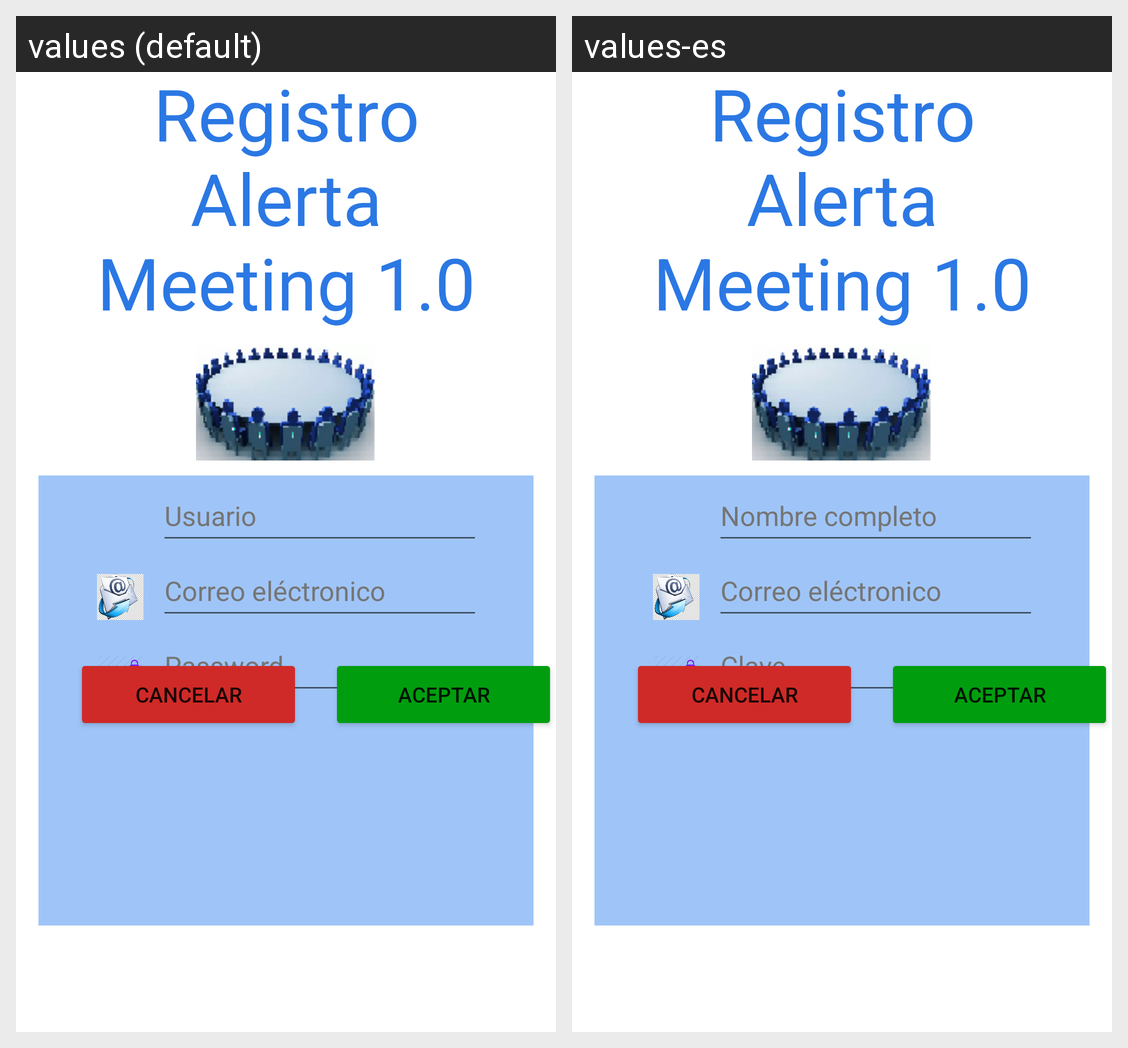

The same Android screen rendered under two of its app's locales, left to right. List the strings drawn on it with the default value and each locale's translation.
Android screen res/layout/activity_registro.xml rendered under 2 locales, left to right: values (default), values-es. Device: Nexus 5 (rendered at 1080×1920; each locale shown at half size, 540×960, under a caption strip naming it); theme Theme.AlarmaMeeting.
Strings drawn on this screen, with the default value and each locale's value (text and hints the layout hard-codes, and strings that could not be matched under every locale, appear in the picture but are not listed):

password
  values: Password
  values-es: Clave

full_name
  values: Usuario
  values-es: Nombre completo
